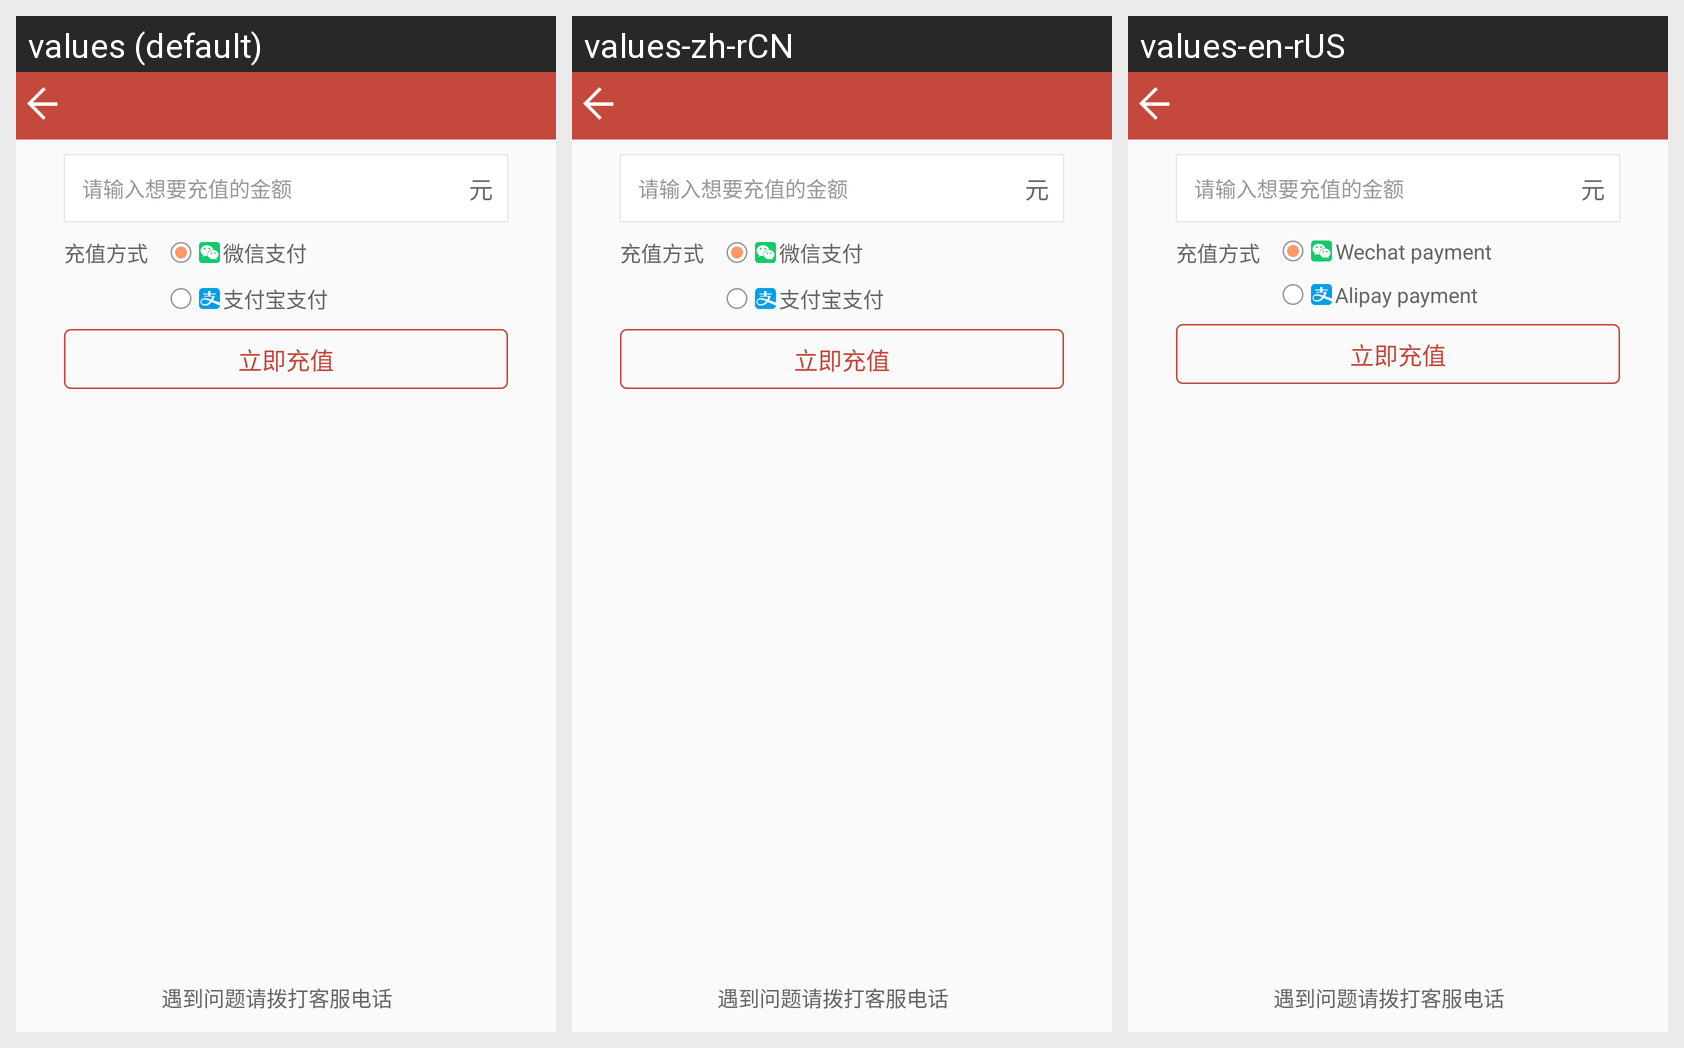

Locale-by-locale string values for the Android screen shown in this grid:
Android screen res/layout/activity_recharge.xml rendered under 3 locales, left to right: values (default), values-zh-rCN, values-en-rUS. Device: Nexus 5 (rendered at 1080×1920; each locale shown at half size, 540×960, under a caption strip naming it); theme AppTheme.
Strings drawn on this screen, with the default value and each locale's value (text and hints the layout hard-codes, and strings that could not be matched under every locale, appear in the picture but are not listed):

recharge_num_hint
  values: 请输入想要充值的金额
  values-zh-rCN: 请输入想要充值的金额  [not translated; the default value is used]
  values-en-rUS: 请输入想要充值的金额  [not translated; the default value is used]

recharge_manner
  values: 充值方式
  values-zh-rCN: 充值方式  [not translated; the default value is used]
  values-en-rUS: 充值方式  [not translated; the default value is used]

wexin_payment
  values: 微信支付
  values-zh-rCN: 微信支付  [not translated; the default value is used]
  values-en-rUS: Wechat payment

alipay_payment
  values: 支付宝支付
  values-zh-rCN: 支付宝支付
  values-en-rUS: Alipay payment

recharge_now
  values: 立即充值
  values-zh-rCN: 立即充值  [not translated; the default value is used]
  values-en-rUS: 立即充值  [not translated; the default value is used]

problem_phone
  values: 遇到问题请拨打客服电话
  values-zh-rCN: 遇到问题请拨打客服电话  [not translated; the default value is used]
  values-en-rUS: 遇到问题请拨打客服电话  [not translated; the default value is used]
